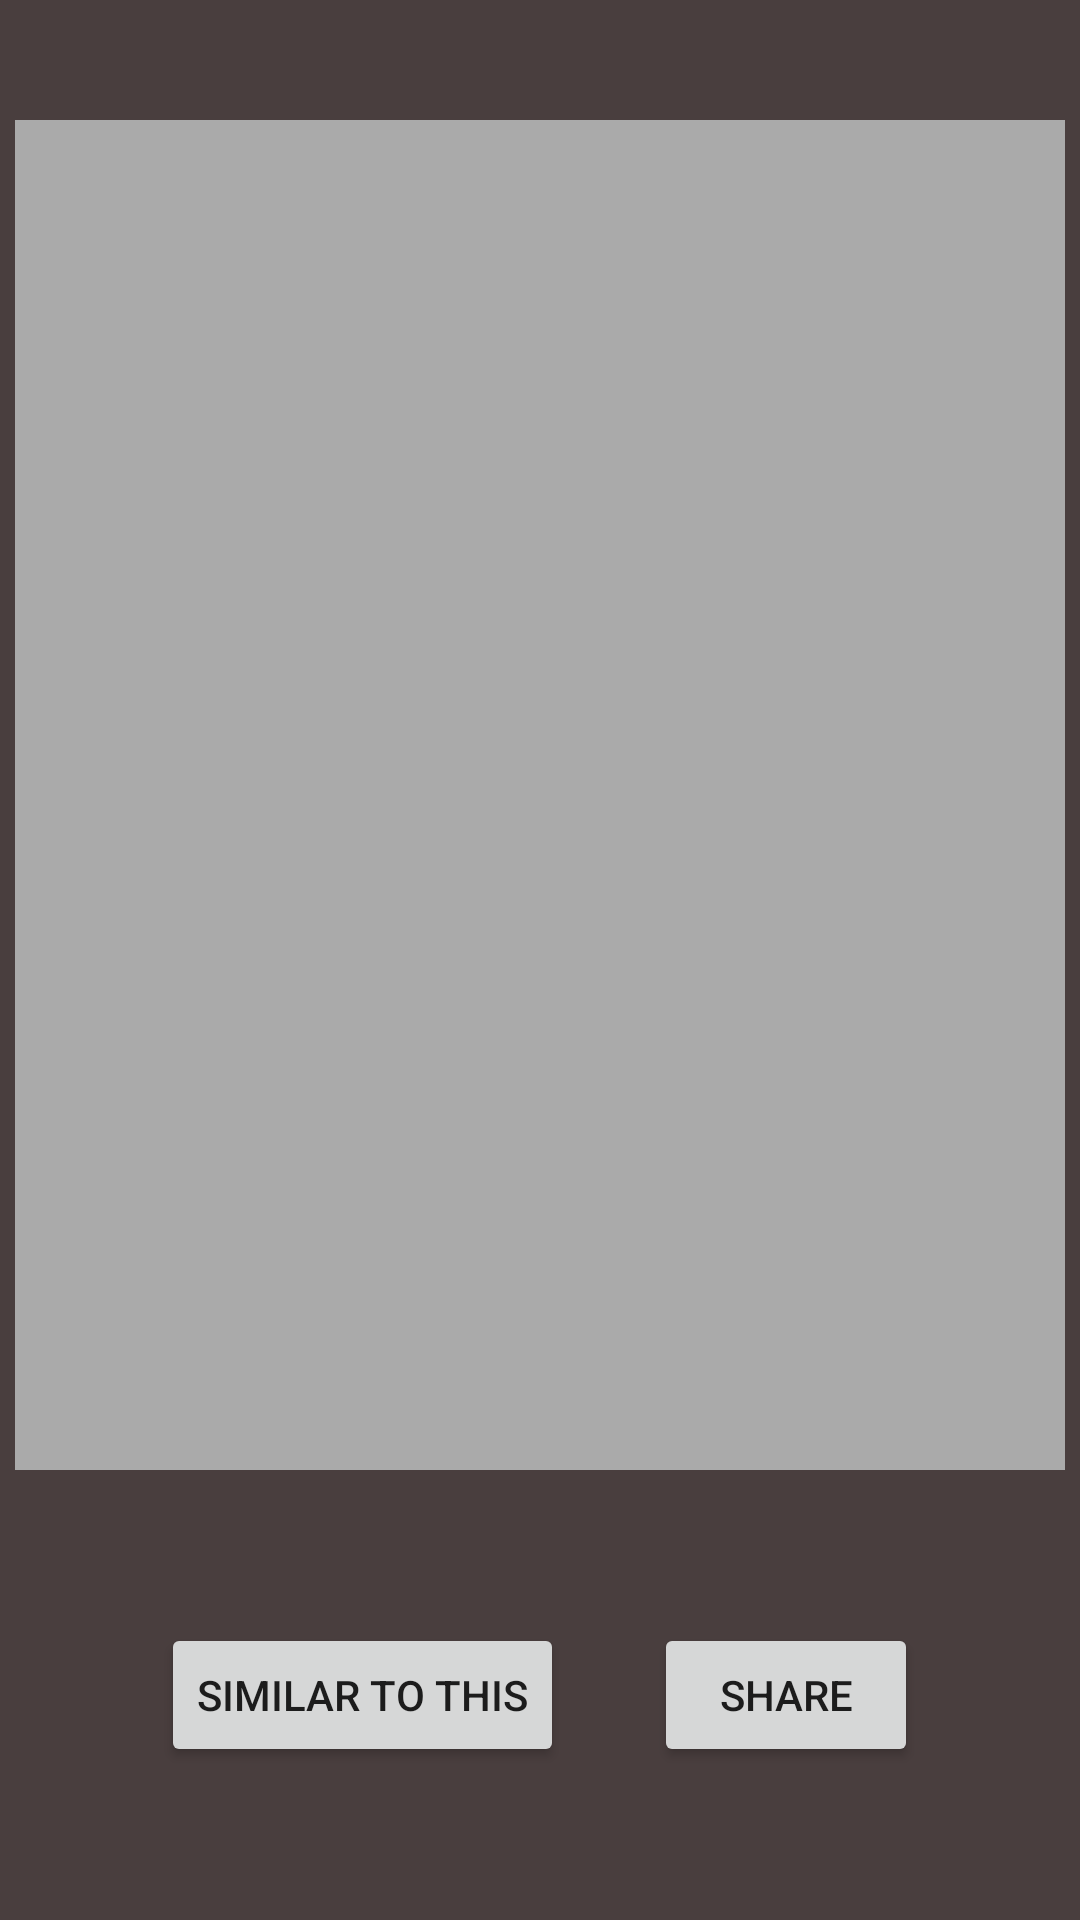

This screen was rendered from an Android layout file. Write that file and the resources it references.
<!-- AndroidManifest.xml: application theme AppTheme -->
<!-- res/layout/activity_display.xml -->
<?xml version="1.0" encoding="utf-8"?>
<LinearLayout xmlns:android="http://schemas.android.com/apk/res/android"
    xmlns:app="http://schemas.android.com/apk/res-auto"
    android:id="@+id/main_layout"
    android:layout_width="match_parent"
    android:layout_height="match_parent"
    android:background="#531616"
    android:backgroundTint="#493E3E"
    android:orientation="vertical">

    <ImageView
        android:id="@+id/pictureView2"
        android:layout_width="350dp"
        android:layout_height="450dp"
        android:layout_gravity="center"
        android:layout_marginLeft="40dp"
        android:layout_marginTop="40dp"
        android:layout_marginRight="40dp"
        android:layout_marginBottom="0dp"
        app:srcCompat="@android:color/darker_gray" />

    <LinearLayout
        android:layout_width="match_parent"
        android:layout_height="match_parent"
        android:gravity="center"
        android:orientation="horizontal">

        <Button
            android:id="@+id/pictureButton"
            android:layout_width="wrap_content"
            android:layout_height="wrap_content"
            android:layout_margin="15dp"
            android:text="Similar To This" />

        <Button
            android:id="@+id/nextButton"
            android:layout_width="wrap_content"
            android:layout_height="wrap_content"
            android:layout_margin="15dp"
            android:text="Share" />
    </LinearLayout>

</LinearLayout>
<!-- resources referenced by this layout -->
<resources>
  <style name="AppTheme" parent="Theme.AppCompat.Light.DarkActionBar">
          
          <item name="colorPrimary">@color/colorPrimary</item>
          <item name="colorPrimaryDark">@color/colorPrimaryDark</item>
          <item name="colorAccent">@color/colorAccent</item>
      </style>
  <!-- not gathered from this repository: default colours our renderer supplied (Android Studio template values) -->
  <color name="colorPrimary">#FF6200EE</color>
  <color name="colorPrimaryDark">#FF3700B3</color>
  <color name="colorAccent">#FF03DAC5</color>
</resources>
